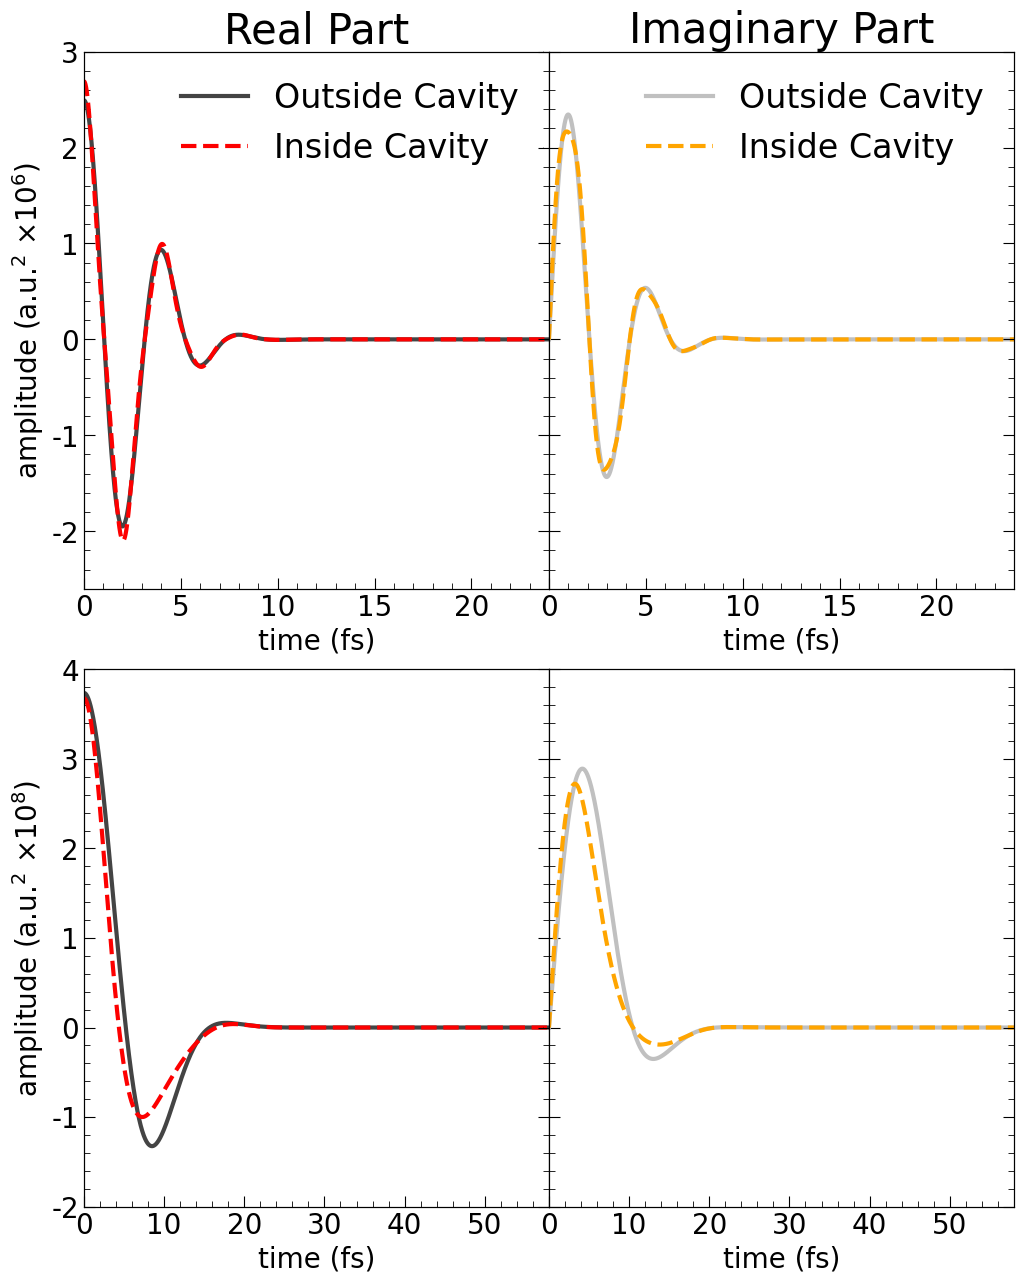

Source code (Python):
import matplotlib.pyplot as plt
from matplotlib.pyplot import MultipleLocator, tick_params
import numpy as np
plt.rcParams['font.family'] = 'DeJavu Serif'
plt.rcParams["font.family"] = "Helvetica"

fig, ax = plt.subplots()

font = {'family':'Times New Roman', 'weight': 'roman', 'size':24}
fig = plt.figure(figsize=(12, 15), dpi = 128)
fig.subplots_adjust(wspace = 0.0, hspace = 0.15)

# ==============================================================================
conv = 27.211397                            # 1 a.u. = 27.211397 eV
meV_to_au = 1 / (conv * 1000)               # 1 meV
fs_to_au = 41.341                           # 1 fs = 41.341 a.u.
cm_to_au = 4.556335e-06                     # 1 cm^-1 = 4.556335e-06 a.u.
K_to_au = 1.0 / 3.1577464e+05               # 1 au = 3.1577464e+05 K
kcal_to_au = 1.5936e-03                     # 1 kcal/mol = 1.5936e-3 a.u.
# ==============================================================================

plt.subplot(2,2,1)

# Model Parameters
Delta = 245 * cm_to_au      # diabatic coupling
T = 300 * K_to_au           # temperature
beta = 1.0 / T

# phonon bath parameter
lam = 1.0 / conv            # reorganization energy
gamma = 20 * cm_to_au
alpha = 2 * lam / gamma

# effective bath parameter
w_c = 2.0 / conv            # cavity frequency
t_DA = 69 * cm_to_au
g_DA = 0

# ==============================================================================

def coth(x):
    return np.cosh(x) / np.sinh(x)

# Brownian spectral density
def J_Brownian(x, Lam, Gamma, ws):
    return 2 * Lam * Gamma * ws**2 * x / ((ws**2 - x**2)**2 + (Gamma * x)**2)

# discretization
def bathParam(ωc, alpha, ndof):     # for bath descritization

    c = np.zeros(( ndof ))
    ω = np.zeros(( ndof ))
    for d in range(ndof):

        ω[d] =  - ωc * np.log(1 - (d + 1)/(ndof + 1))
        c[d] =  np.sqrt(alpha * ωc * ω[d]/ (2 * (ndof + 1)))

    return c, ω

# terms that going to be sum
def g_j(c_j, w_j, t):
    return - (c_j**2 / (w_j**2)) * (coth(beta*w_j/2) * (1 - np.cos(w_j * t)) - 1.0j * np.sin(w_j * t))

ndof = 100

UP = 2**5 * fs_to_au
dt = 2**(-10) * fs_to_au
nfft = int(UP / dt)
print(nfft)

t = np.linspace(0, UP, nfft)
ft = np.zeros((nfft), dtype = complex)

c, ω = bathParam(gamma, alpha, ndof) 
for j in range(len(c)):
    ft += g_j(c[j], ω[j], t)

print("reorganization energy", np.sum(c**2 / ω) * conv)

ht = Delta + t_DA * g_DA * (- np.cos(w_c * t) + 1.0j * np.sin(w_c * t) * coth(beta * w_c / 2))
ht = ht * (Delta + t_DA * g_DA * (- np.cos(w_c * t) + 1.0j * np.sin(w_c * t) * coth(beta * w_c / 2)))
gt = t_DA**2 * (np.cos(w_c * t) * coth(beta * w_c / 2) + 1.0j * np.sin(w_c * t))
ft_cav = ft - g_DA**2 * ((1 - np.cos(w_c * t)) * coth(beta * w_c / 2) - 1.0j * np.sin(w_c * t))

C_t_out = 2 * Delta**2 * np.exp(ft) # * np.exp(1.0j * lam * t)
C_t_cav = 2 * (ht + gt) * np.exp(ft_cav)

plt.plot(t / fs_to_au, np.real(C_t_out) * 1e6, '-',  linewidth = 3, color = '#444444', label = 'Outside Cavity')
plt.plot(t / fs_to_au, np.real(C_t_cav) * 1e6, '--', linewidth = 3, color = "#FD0000", label = 'Inside Cavity')

# ==============================================================================================
#                                      plotting set up     
# ==============================================================================================

# x and y range of plotting 
x1, x2 = 0, 24      # x-axis range: (x1, x2)
y1, y2 = -2.6, 3     # y-axis range: (y1, y2)

plt.xlim(x1, x2)
plt.ylim(y1, y2)

# scale for major and minor locator
x_major_locator = MultipleLocator(5)
x_minor_locator = MultipleLocator(1)
y_major_locator = MultipleLocator(1)
y_minor_locator = MultipleLocator(0.2)

# x-axis and LHS y-axis
ax = plt.gca()
ax.xaxis.set_major_locator(x_major_locator)
ax.xaxis.set_minor_locator(x_minor_locator)
ax.yaxis.set_major_locator(y_major_locator)
ax.yaxis.set_minor_locator(y_minor_locator)
ax.tick_params(which = 'major', length = 8, labelsize = 10)
ax.tick_params(which = 'minor', length = 4)

plt.tick_params(labelsize = 20, which = 'both', direction = 'in')

x1_label = ax.get_xticklabels()
[x1_label_temp.set_fontname('Times New Roman') for x1_label_temp in x1_label]
y1_label = ax.get_yticklabels()
[y1_label_temp.set_fontname('Times New Roman') for y1_label_temp in y1_label]

# RHS y-axis
ax2 = ax.twinx()
ax2.yaxis.set_major_locator(y_major_locator)
ax2.yaxis.set_minor_locator(y_minor_locator)
ax2.tick_params(which = 'major', length = 8)
ax2.tick_params(which = 'minor', length = 4)
ax2.axes.yaxis.set_ticklabels([])

plt.tick_params(which = 'both', direction = 'in')
plt.ylim(y1, y2)

# name of x, y axis and the panel
ax.set_xlabel(r'time (fs)', font = 'Times New Roman', size = 20)
ax.set_ylabel(r'amplitude (a.u.$^{2}$ $\times 10^6$)', font = 'Times New Roman', size = 20)
ax.set_title('Real Part', font = 'Times New Roman', size = 30)

# legend location, font & markersize
ax.legend(loc = 'upper right', prop = font, markerscale = 1, frameon = False)
plt.legend(frameon = False)

# ==============================================================================

plt.subplot(2,2,2)

plt.plot(t / fs_to_au, np.imag(C_t_out) * 1e6, '-',  linewidth = 3, color = 'silver', label = 'Outside Cavity')
plt.plot(t / fs_to_au, np.imag(C_t_cav) * 1e6, '--', linewidth = 3, color = "orange", label = 'Inside Cavity')

# ==============================================================================================
#                                      plotting set up     
# ==============================================================================================

# x and y range of plotting 
x1, x2 = 0, 24      # x-axis range: (x1, x2)
y1, y2 = -2.6, 3     # y-axis range: (y1, y2)

plt.xlim(x1, x2)
plt.ylim(y1, y2)

# scale for major and minor locator
x_major_locator = MultipleLocator(5)
x_minor_locator = MultipleLocator(1)
y_major_locator = MultipleLocator(1)
y_minor_locator = MultipleLocator(0.2)

# x-axis and LHS y-axis
ax = plt.gca()
ax.xaxis.set_major_locator(x_major_locator)
ax.xaxis.set_minor_locator(x_minor_locator)
ax.yaxis.set_major_locator(y_major_locator)
ax.yaxis.set_minor_locator(y_minor_locator)
ax.tick_params(which = 'major', length = 8, labelsize = 10)
ax.tick_params(which = 'minor', length = 4)

plt.tick_params('x', labelsize = 20, which = 'both', direction = 'in')
plt.tick_params('y', labelsize = 0, which = 'both', direction = 'in')

x1_label = ax.get_xticklabels()
[x1_label_temp.set_fontname('Times New Roman') for x1_label_temp in x1_label]
y1_label = ax.get_yticklabels()
[y1_label_temp.set_fontname('Times New Roman') for y1_label_temp in y1_label]

# RHS y-axis
ax2 = ax.twinx()
ax2.yaxis.set_major_locator(y_major_locator)
ax2.yaxis.set_minor_locator(y_minor_locator)
ax2.tick_params(which = 'major', length = 8)
ax2.tick_params(which = 'minor', length = 4)
ax2.axes.yaxis.set_ticklabels([])

plt.tick_params(which = 'both', direction = 'in')
plt.ylim(y1, y2)

# name of x, y axis and the panel
ax.set_xlabel(r'time (fs)', font = 'Times New Roman', size = 20)
# ax.set_ylabel(r'amplitude (a.u.$^{2}$ $\times 10^6$)', font = 'Times New Roman', size = 20)
ax.set_title('Imaginary Part', font = 'Times New Roman', size = 30)

# legend location, font & markersize
ax.legend(loc = 'upper right', prop = font, markerscale = 1, frameon = False)
plt.legend(frameon = False)

# ==============================================================================

plt.subplot(2,2,3)

# Model Parameters
Delta = 30 * cm_to_au      # diabatic coupling
T = 300 * K_to_au           # temperature
beta = 1.0 / T

# phonon bath parameter
lam = 0.2 / conv            # reorganization energy
gamma = 20 * cm_to_au
alpha = 2 * lam / gamma

# effective bath parameter
w_c = 0.2 / conv            # cavity frequency
t_DA = 0.5 * cm_to_au
g_DA = 0.5 

ndof = 100

UP = 2**7 * fs_to_au
dt = 2**(-10) * fs_to_au
nfft = int(UP / dt)
print(nfft)

t = np.linspace(0, UP, nfft)
ft = np.zeros((nfft), dtype = complex)

c, ω = bathParam(gamma, alpha, ndof) 
for j in range(len(c)):
    ft += g_j(c[j], ω[j], t)

print("reorganization energy / 0.2 eV", np.sum(c**2 / ω) * conv / 0.2)

ht = Delta + t_DA * g_DA * (- np.cos(w_c * t) + 1.0j * np.sin(w_c * t) * coth(beta * w_c / 2))
ht = ht * (Delta + t_DA * g_DA * (- np.cos(w_c * t) + 1.0j * np.sin(w_c * t) * coth(beta * w_c / 2)))
gt = t_DA**2 * (np.cos(w_c * t) * coth(beta * w_c / 2) + 1.0j * np.sin(w_c * t))
ft_cav = ft - g_DA**2 * ((1 - np.cos(w_c * t)) * coth(beta * w_c / 2) - 1.0j * np.sin(w_c * t))
    
C_t_out = 2 * Delta**2 * np.exp(ft) # * np.exp(1.0j * lam * t)
C_t_cav = 2 * (ht + gt) * np.exp(ft_cav)

plt.plot(t / fs_to_au, np.real(C_t_out) * 1e8, '-',  linewidth = 3, color = '#444444', label = 'Outside Cavity')
plt.plot(t / fs_to_au, np.real(C_t_cav) * 1e8, '--', linewidth = 3, color = "#FD0000", label = 'Inside Cavity')

# ==============================================================================================
#                                      plotting set up     
# ==============================================================================================

# x and y range of plotting 
x1, x2 = 0, 58      # x-axis range: (x1, x2)
y1, y2 = - 2, 4     # y-axis range: (y1, y2)

plt.xlim(x1, x2)
plt.ylim(y1, y2)

# scale for major and minor locator
x_major_locator = MultipleLocator(10)
x_minor_locator = MultipleLocator(2)
y_major_locator = MultipleLocator(1)
y_minor_locator = MultipleLocator(0.2)

# x-axis and LHS y-axis
ax = plt.gca()
ax.xaxis.set_major_locator(x_major_locator)
ax.xaxis.set_minor_locator(x_minor_locator)
ax.yaxis.set_major_locator(y_major_locator)
ax.yaxis.set_minor_locator(y_minor_locator)
ax.tick_params(which = 'major', length = 8, labelsize = 10)
ax.tick_params(which = 'minor', length = 4)

plt.tick_params(labelsize = 20, which = 'both', direction = 'in')

x1_label = ax.get_xticklabels()
[x1_label_temp.set_fontname('Times New Roman') for x1_label_temp in x1_label]
y1_label = ax.get_yticklabels()
[y1_label_temp.set_fontname('Times New Roman') for y1_label_temp in y1_label]

# RHS y-axis
ax2 = ax.twinx()
ax2.yaxis.set_major_locator(y_major_locator)
ax2.yaxis.set_minor_locator(y_minor_locator)
ax2.tick_params(which = 'major', length = 8)
ax2.tick_params(which = 'minor', length = 4)
ax2.axes.yaxis.set_ticklabels([])

plt.tick_params(which = 'both', direction = 'in')
plt.ylim(y1, y2)

# name of x, y axis and the panel
ax.set_xlabel(r'time (fs)', font = 'Times New Roman', size = 20)
ax.set_ylabel(r'amplitude (a.u.$^{2}$ $\times 10^8$)', font = 'Times New Roman', size = 20)
# ax.set_title('Imaginary Part', font = 'Times New Roman', size = 20)

# legend location, font & markersize
# ax.legend(loc = 'lower left', prop = font, markerscale = 1, frameon = False)
# plt.legend(frameon = False)

# ==============================================================================================

plt.subplot(2,2,4)

plt.plot(t / fs_to_au, np.imag(C_t_out) * 1e8, '-',  linewidth = 3, color = 'silver', label = 'Outside Cavity')
plt.plot(t / fs_to_au, np.imag(C_t_cav) * 1e8, '--', linewidth = 3, color = "orange", label = 'Inside Cavity')

# ==============================================================================================
#                                      plotting set up     
# ==============================================================================================

# x and y range of plotting 
x1, x2 = 0, 58      # x-axis range: (x1, x2)
y1, y2 = - 2, 4     # y-axis range: (y1, y2)

plt.xlim(x1, x2)
plt.ylim(y1, y2)

# scale for major and minor locator
x_major_locator = MultipleLocator(10)
x_minor_locator = MultipleLocator(2)
y_major_locator = MultipleLocator(1)
y_minor_locator = MultipleLocator(0.2)

# x-axis and LHS y-axis
ax = plt.gca()
ax.xaxis.set_major_locator(x_major_locator)
ax.xaxis.set_minor_locator(x_minor_locator)
ax.yaxis.set_major_locator(y_major_locator)
ax.yaxis.set_minor_locator(y_minor_locator)
ax.tick_params(which = 'major', length = 8, labelsize = 10)
ax.tick_params(which = 'minor', length = 4)

plt.tick_params('x', labelsize = 20, which = 'both', direction = 'in')
plt.tick_params('y', labelsize = 0, which = 'both', direction = 'in')

x1_label = ax.get_xticklabels()
[x1_label_temp.set_fontname('Times New Roman') for x1_label_temp in x1_label]
y1_label = ax.get_yticklabels()
[y1_label_temp.set_fontname('Times New Roman') for y1_label_temp in y1_label]

# RHS y-axis
ax2 = ax.twinx()
ax2.yaxis.set_major_locator(y_major_locator)
ax2.yaxis.set_minor_locator(y_minor_locator)
ax2.tick_params(which = 'major', length = 8)
ax2.tick_params(which = 'minor', length = 4)
ax2.axes.yaxis.set_ticklabels([])

plt.tick_params(which = 'both', direction = 'in')
plt.ylim(y1, y2)

# name of x, y axis and the panel
ax.set_xlabel(r'time (fs)', font = 'Times New Roman', size = 20)
# ax.set_ylabel(r'amplitude (a.u.$^{2}$ $\times 10^8$)', font = 'Times New Roman', size = 20)
# ax.set_title('Gamma=0.001 eV', font = 'Times New Roman', size = 20)

# legend location, font & markersize
# ax.legend(loc = 'lower left', prop = font, markerscale = 1, frameon = False)
# plt.legend(frameon = False)



plt.savefig("Fig5-1.pdf", bbox_inches='tight')